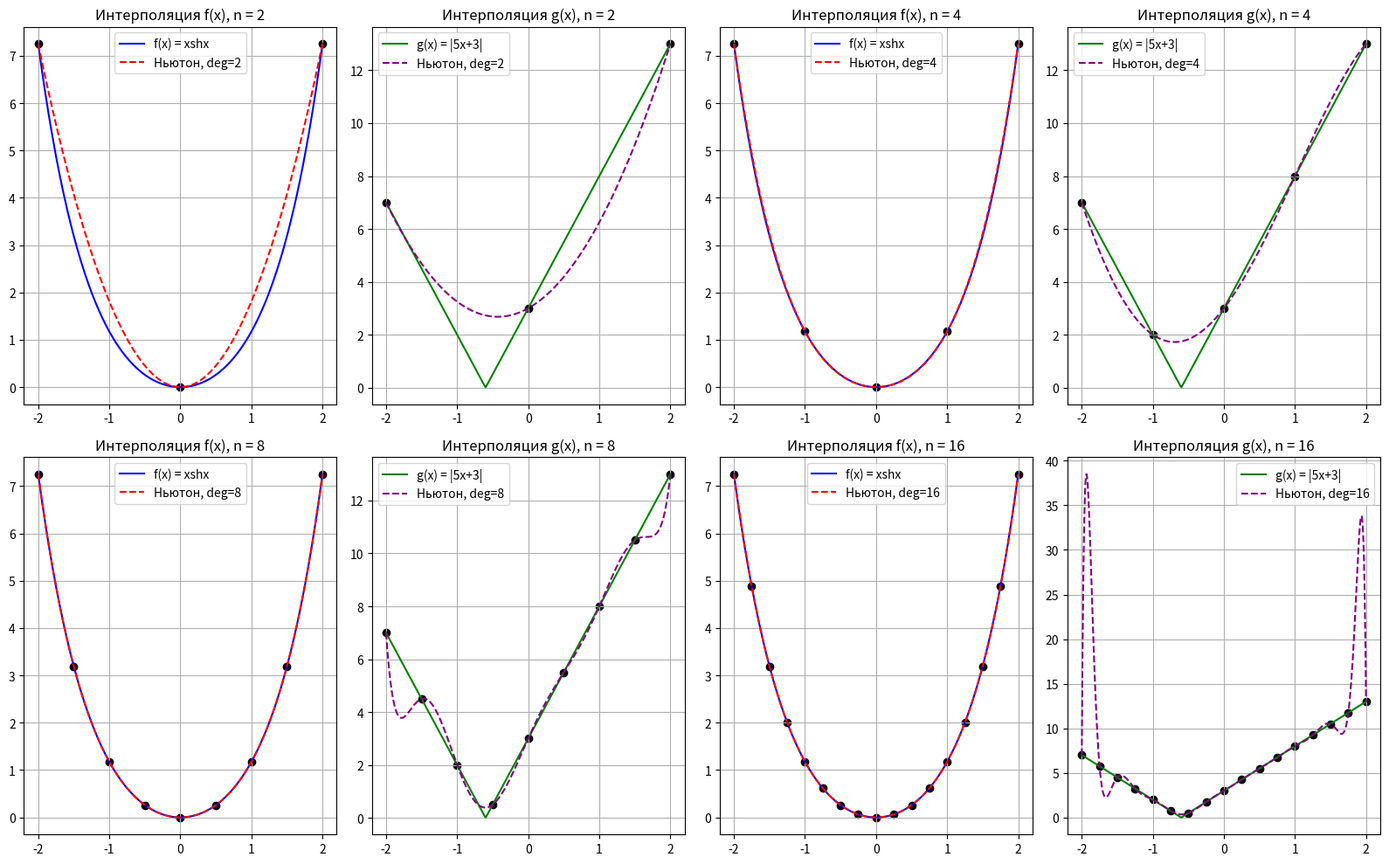

Write the Python code that produced this figure.
import math
import matplotlib.pyplot as plt

def linspace(a: float, b: float, num: int) -> list[float]:
    """Возвращает список num равномерно распределённых значений от a до b."""
    if num == 1:
        return [a]
    step: float = (b - a) / (num - 1)
    return [a + i * step for i in range(num)]

def f(x: float) -> float:
    return x * math.sinh(x)

def g(x: float) -> float:
    return abs(5 * x + 3)

def divided_diff(x: list[float], y: list[float]) -> list[float]:
    """Вычисляет коэффициенты разделённых разностей."""
    n: int = len(x)
    coef: list[float] = [y[0]]
    temp: list[float] = y.copy()
    for j in range(1, n):
        for i in range(n - j):
            temp[i] = (temp[i + 1] - temp[i]) / (x[i + j] - x[i])
        coef.append(temp[0])
    return coef

def newton_poly(x_data: list[float], coef: list[float], x_vals: list[float]) -> list[float]:
    """Вычисляет значения интерполяционного многочлена Ньютона."""
    p_vals: list[float] = []
    n: int = len(coef)
    for x in x_vals:
        p: float = 0
        term: float = 1
        for i in range(n):
            p += coef[i] * term
            term *= (x - x_data[i])
        p_vals.append(p)
    return p_vals

def newton_poly_str(x_data: list[float], coef: list[float], degree: int) -> str:
    """Формирует строковое представление многочлена Ньютона."""
    terms: list[str] = []
    for i in range(degree + 1):
        term_str: str = f"({coef[i]:g})"
        for j in range(i):
            term_str += f"*(x {'+' if x_data[j] < 0 else '-'} {abs(x_data[j]):g})"
        terms.append(term_str)
    return " + ".join(terms)

# Список степеней многочленов
degrees: list[int] = [2, 4, 8, 16]

# Подготовка графиков: 2 строки x 4 столбца
fig, axs = plt.subplots(2, 4, figsize=(16, 10))
axs = axs.flatten()

# Плотная сетка для отображения функций
x_dense: list[float] = linspace(-2, 2, 400)

# Построение интерполяции
for idx, n in enumerate(degrees):
    num_nodes: int = n + 1
    x_nodes: list[float] = linspace(-2, 2, num_nodes)

    # Интерполяция для f(x)
    y_nodes_f: list[float] = [f(x) for x in x_nodes]
    coef_f: list[float] = divided_diff(x_nodes, y_nodes_f)
    p_values_f: list[float] = newton_poly(x_nodes, coef_f, x_dense)

    # Интерполяция для g(x)
    y_nodes_g: list[float] = [g(x) for x in x_nodes]
    coef_g: list[float] = divided_diff(x_nodes, y_nodes_g)
    p_values_g: list[float] = newton_poly(x_nodes, coef_g, x_dense)

    # График f(x)
    axs[2 * idx].plot(x_dense, [f(x) for x in x_dense], label="f(x) = xshx", color="blue")
    axs[2 * idx].plot(x_dense, p_values_f, label=f"Ньютон, deg={n}", color="red", linestyle="--")
    axs[2 * idx].scatter(x_nodes, y_nodes_f, color="black")
    axs[2 * idx].set_title(f"Интерполяция f(x), n = {n}")
    axs[2 * idx].legend()
    axs[2 * idx].grid(True)

    # График g(x)
    axs[2 * idx + 1].plot(x_dense, [g(x) for x in x_dense], label="g(x) = |5x+3|", color="green")
    axs[2 * idx + 1].plot(x_dense, p_values_g, label=f"Ньютон, deg={n}", color="purple", linestyle="--")
    axs[2 * idx + 1].scatter(x_nodes, y_nodes_g, color="black")
    axs[2 * idx + 1].set_title(f"Интерполяция g(x), n = {n}")
    axs[2 * idx + 1].legend()
    axs[2 * idx + 1].grid(True)

    if n == 2:
        poly_str_f = newton_poly_str(x_nodes, coef_f, degree=2)
        poly_str_g = newton_poly_str(x_nodes, coef_g, degree=2)
        print("Аналитическое представление многочлена Ньютона 2-й степени:")
        print(f"f(x): {poly_str_f}")
        print(f"g(x): {poly_str_g}")

plt.tight_layout()
plt.show()
